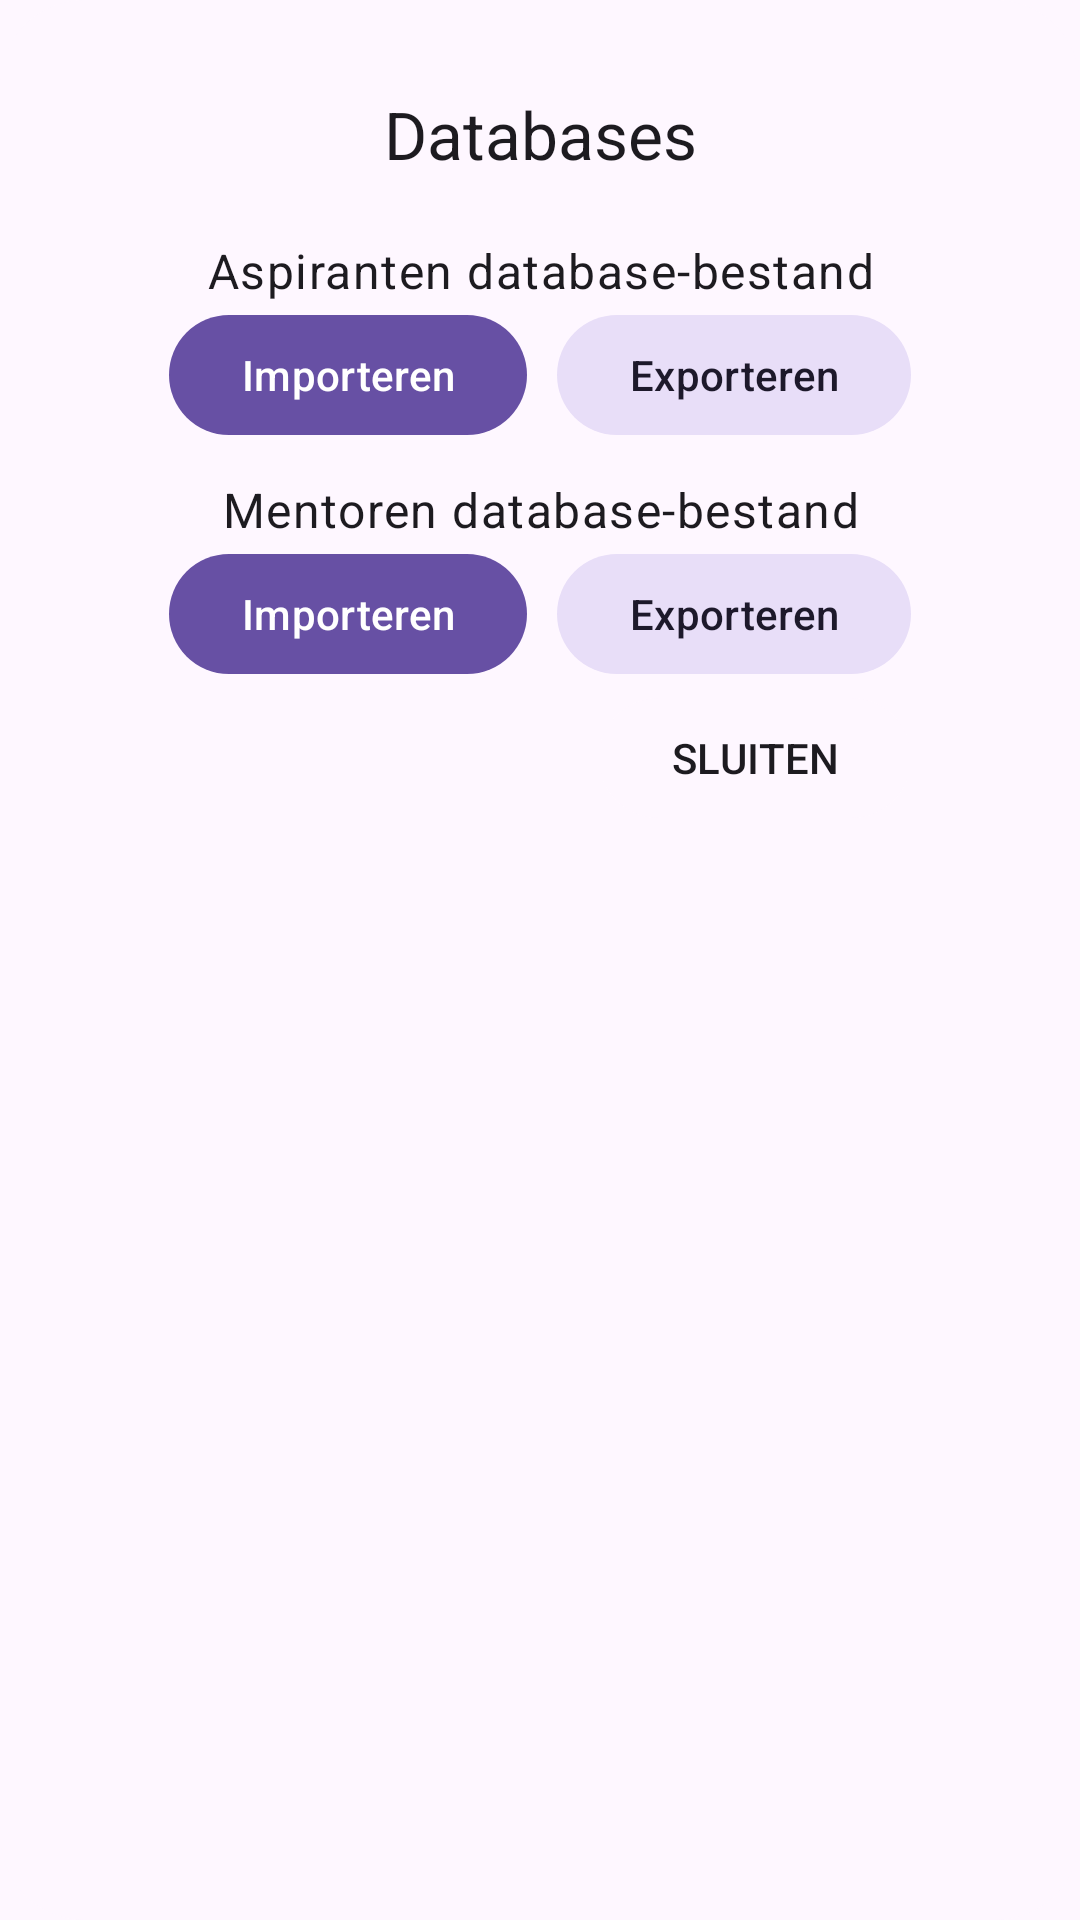

Layout XML and referenced resources for this Android screen:
<!-- AndroidManifest.xml: application theme Theme.RoosterBuilder -->
<!-- res/layout/databases_dialog.xml -->
<?xml version="1.0" encoding="utf-8"?>
<com.google.android.material.card.MaterialCardView xmlns:android="http://schemas.android.com/apk/res/android"
    xmlns:app="http://schemas.android.com/apk/res-auto"
    xmlns:tools="http://schemas.android.com/tools"
    android:layout_width="380sp"
    android:layout_height="wrap_content"
    app:cardCornerRadius="28dp"
    app:strokeWidth="0dp">

    <LinearLayout
        android:layout_width="wrap_content"
        android:layout_height="wrap_content"
        android:layout_gravity="center_horizontal"
        android:layout_margin="20dp"
        android:orientation="vertical">

        <com.google.android.material.textview.MaterialTextView
            style="@style/TextAppearance.Material3.TitleLarge"
            android:layout_width="match_parent"
            android:layout_height="wrap_content"
            android:layout_marginVertical="10dp"
            android:gravity="center_horizontal"
            android:text="@string/databases" />


        <com.google.android.material.textview.MaterialTextView
            style="@style/TextAppearance.Material3.BodyLarge"
            android:layout_width="match_parent"
            android:layout_height="wrap_content"
            android:layout_marginTop="10dp"
            android:gravity="center_horizontal"
            android:text="@string/aspiranten_database_bestand" />

        <LinearLayout
            android:layout_width="wrap_content"
            android:layout_height="wrap_content"
            android:layout_gravity="center_horizontal"
            android:orientation="horizontal">

            <com.google.android.material.button.MaterialButton
                android:id="@+id/pupil_import_button"
                android:layout_width="wrap_content"
                android:layout_height="wrap_content"
                android:layout_marginEnd="10dp"
                android:text="@string/importeren"
                app:icon="@drawable/round_download_24"
                tools:ignore="DuplicateSpeakableTextCheck" />

            <com.google.android.material.button.MaterialButton
                android:id="@+id/pupil_export_button"
                style="@style/Widget.Material3.Button.TonalButton"
                android:layout_width="wrap_content"
                android:layout_height="wrap_content"
                android:text="@string/exporteren"
                app:icon="@drawable/round_upload_24"
                tools:ignore="DuplicateSpeakableTextCheck" />

        </LinearLayout>

        <com.google.android.material.textview.MaterialTextView
            style="@style/TextAppearance.Material3.BodyLarge"
            android:layout_width="match_parent"
            android:layout_height="wrap_content"
            android:layout_marginTop="10dp"
            android:gravity="center_horizontal"
            android:text="@string/mentoren_database_bestand" />

        <LinearLayout
            android:layout_width="wrap_content"
            android:layout_height="wrap_content"
            android:layout_gravity="center_horizontal"
            android:orientation="horizontal">

            <com.google.android.material.button.MaterialButton
                android:id="@+id/mentor_import_button"
                android:text="@string/importeren"
                app:icon="@drawable/round_download_24"
                android:layout_width="wrap_content"
                android:layout_height="wrap_content"
                android:layout_marginEnd="10dp"/>

            <com.google.android.material.button.MaterialButton
                style="@style/Widget.Material3.Button.TonalButton"
                android:id="@+id/mentor_export_button"
                android:text="@string/exporteren"
                app:icon="@drawable/round_upload_24"
                android:layout_width="wrap_content"
                android:layout_height="wrap_content"/>

        </LinearLayout>

            <com.google.android.material.button.MaterialButton
                android:id="@+id/buttonCancelDatabase"
                android:layout_width="wrap_content"
                android:layout_height="wrap_content"
                android:layout_gravity="end"
                android:backgroundTint="?attr/colorSurface"
                android:text="@string/sluiten"
                android:textColor="?attr/colorOnSurface" />


    </LinearLayout>
</com.google.android.material.card.MaterialCardView>
<!-- resources referenced by this layout -->
<resources>
  <string name="aspiranten_database_bestand">Aspiranten database-bestand</string>
  <string name="databases">Databases</string>
  <string name="exporteren">Exporteren</string>
  <string name="importeren">Importeren</string>
  <string name="mentoren_database_bestand">Mentoren database-bestand</string>
  <string name="sluiten">SLUITEN</string>
  <style name="Theme.RoosterBuilder" parent="Base.Theme.RoosterBuilder" />
  <style name="Base.Theme.RoosterBuilder" parent="Theme.Material3.DayNight.NoActionBar">
          
          
      </style>
</resources>
